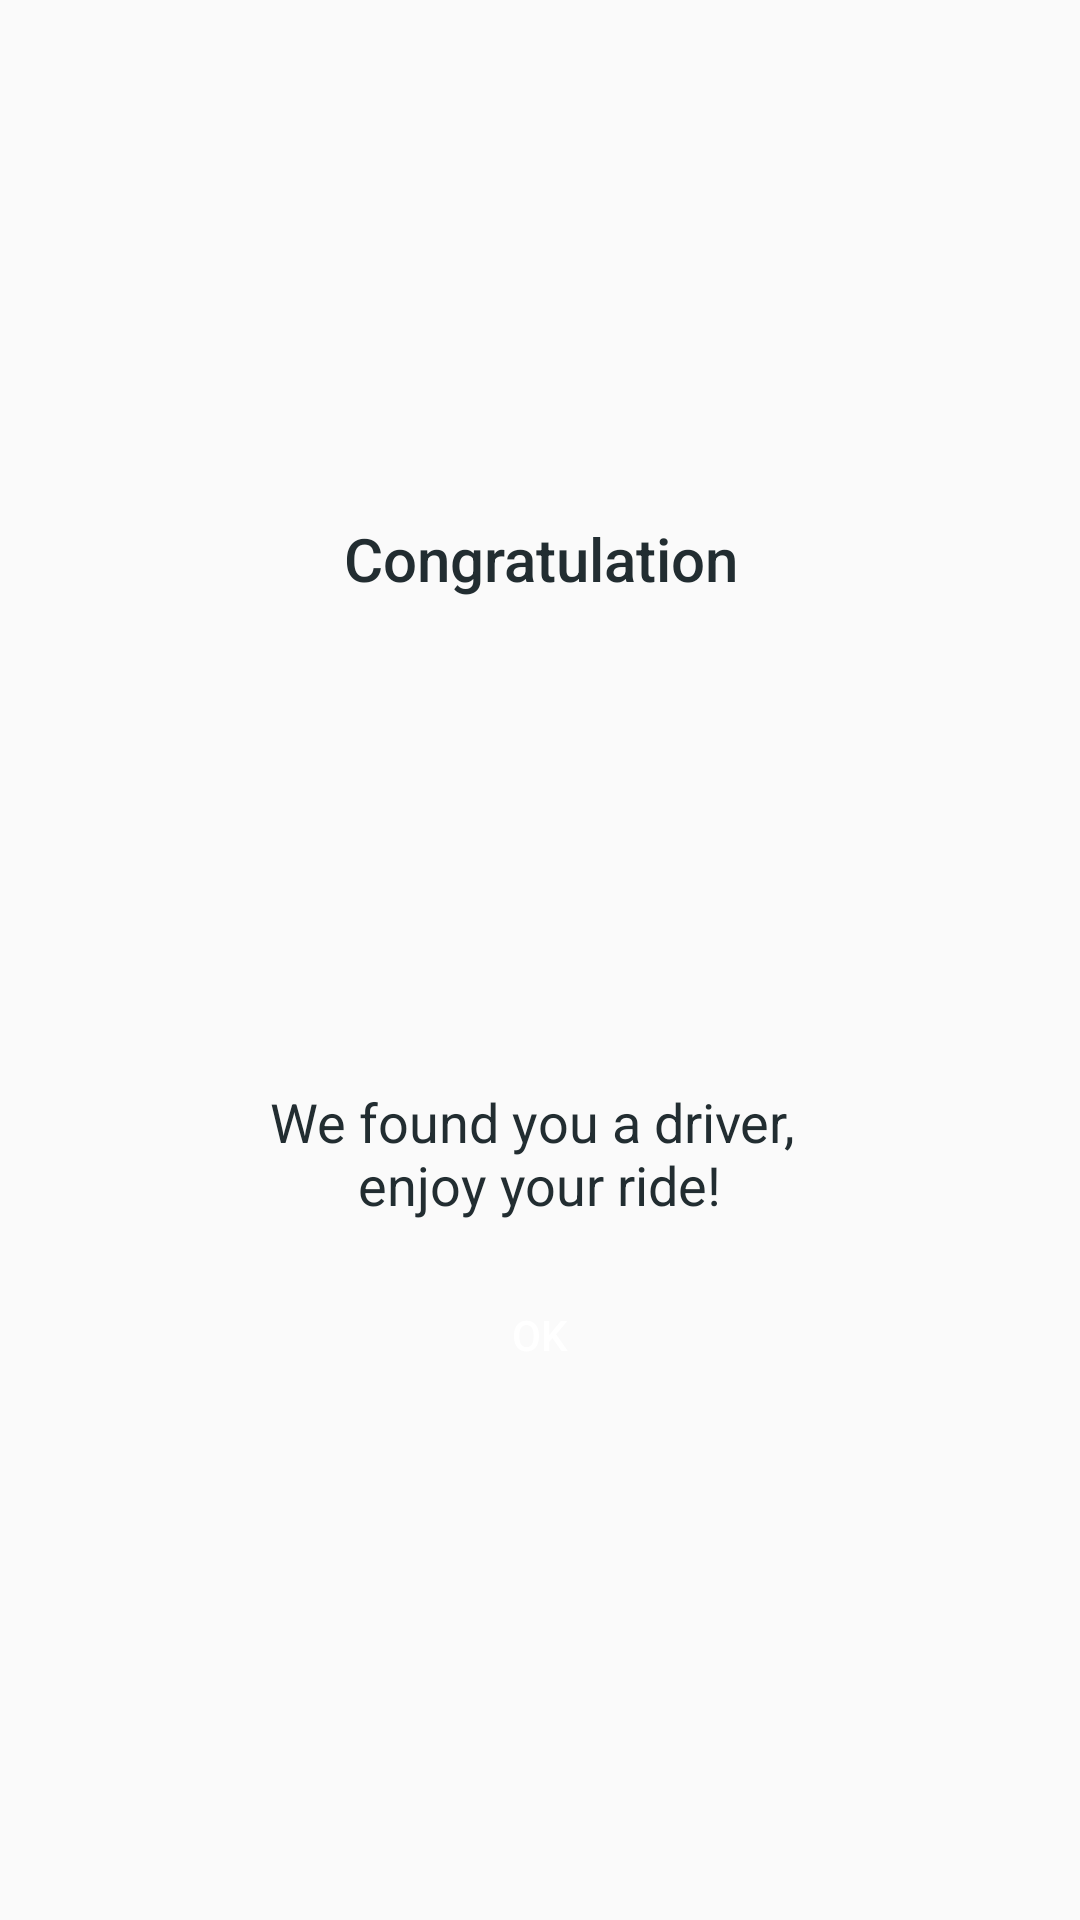

The Android layout XML behind this screen, and the referenced resources:
<!-- AndroidManifest.xml: application theme AppTheme -->
<!-- res/layout/dialog_found_driver.xml -->
<?xml version="1.0" encoding="utf-8"?>
<LinearLayout xmlns:android="http://schemas.android.com/apk/res/android"
    android:layout_width="wrap_content"
    android:layout_height="wrap_content"
    android:layout_margin="@dimen/spacing_large"
    android:gravity="center"
    android:minWidth="250dp"
    android:orientation="vertical">

    <TextView
        android:layout_width="wrap_content"
        android:layout_height="wrap_content"
        android:layout_marginBottom="@dimen/spacing_regular"
        android:text="Congratulation"
        android:textAlignment="center"
        android:textAppearance="@style/TextAppearance.AppCompat.Title"
        android:textColor="@color/grey_text" />

    <ImageView
        android:layout_width="150dp"
        android:layout_height="150dp"
        android:src="@drawable/taxi_found" />

    <TextView
        android:layout_width="wrap_content"
        android:layout_height="wrap_content"
        android:layout_marginTop="@dimen/spacing_regular"
        android:text="@string/found_driver_msg"
        android:textAlignment="center"
        android:textAppearance="@style/TextAppearance.AppCompat.Medium"
        android:textColor="@color/grey_text" />

    <LinearLayout
        android:layout_width="match_parent"
        android:layout_height="wrap_content"
        android:layout_marginTop="@dimen/spacing_large"
        android:orientation="horizontal">

        <Button
            android:id="@+id/bt_ok"
            style="?android:attr/borderlessButtonStyle"
            android:layout_width="0dp"
            android:layout_height="40dp"
            android:layout_margin="@dimen/spacing_xsmall"
            android:layout_weight="1"
            android:background="@drawable/button_positive"
            android:text="OK"
            android:textAppearance="@style/TextAppearance.AppCompat.Body2"
            android:textColor="@android:color/white" />

    </LinearLayout>

</LinearLayout>
<!-- resources referenced by this layout -->
<resources>
  <color name="grey_text">#222D31</color>
  <dimen name="spacing_large">16dp</dimen>
  <dimen name="spacing_regular">6dp</dimen>
  <dimen name="spacing_xsmall">2dp</dimen>
  <string name="found_driver_msg">We found you a driver, \nenjoy your ride!</string>
  <style name="AppTheme" parent="BaseTheme" />
  <style name="BaseTheme" parent="Theme.AppCompat.Light.NoActionBar">
          <item name="colorPrimary">@color/colorPrimary</item>
          <item name="colorPrimaryDark">@color/colorPrimaryDark</item>
          <item name="colorControlHighlight">@color/colorAccentLight</item>
          <item name="colorAccent">@color/colorAccent</item>
          <item name="colorControlNormal">@color/grey_hard</item>
      </style>
  <color name="colorPrimary">#0f6fb7</color>
  <color name="colorPrimaryDark">#0b4e80</color>
  <color name="colorAccentLight">#383535</color>
  <color name="colorAccent">#302D2D</color>
  <color name="grey_hard">#96989A</color>
</resources>
